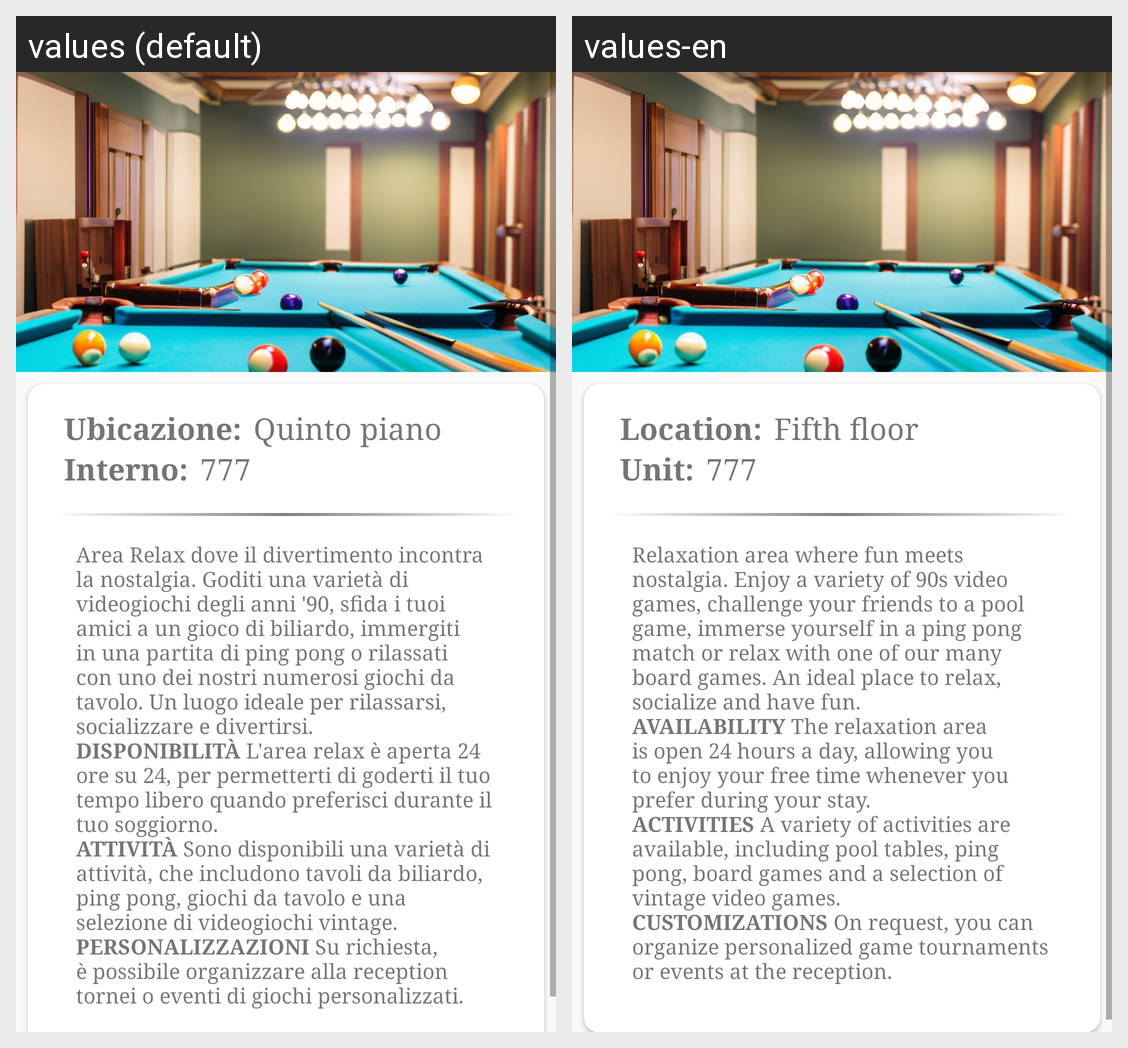

Translations of the strings shown on this Android screen, per locale in the grid:
Android screen res/layout/fragment_area_relax.xml rendered under 2 locales, left to right: values (default), values-en. Device: Nexus 5 (rendered at 1080×1920; each locale shown at half size, 540×960, under a caption strip naming it); theme Theme.Material3.Light.NoActionBar.
Strings drawn on this screen, with the default value and each locale's value (text and hints the layout hard-codes, and strings that could not be matched under every locale, appear in the picture but are not listed):

ubicazione
  values: Ubicazione:
  values-en: Location:

quinto_piano
  values: Quinto piano
  values-en: Fifth floor

interno
  values: Interno:
  values-en: Unit:

string_area_relax
  values: Area Relax dove il divertimento incontra la nostalgia. Goditi una varietà di videogiochi degli anni '90, sfida i tuoi amici a un gioco di biliardo, immergiti in una partita di ping pong o rilassati con uno dei nostri numerosi giochi da tavolo. Un luogo ideale per rilassarsi, socializzare e divertirsi. 
      DISPONIBILITÀ L'area relax è aperta 24 ore su 24, per permetterti di goderti il tuo tempo …[clipped]
  values-en: Relaxation area where fun meets nostalgia. Enjoy a variety of 90s video games, challenge your friends to a pool game, immerse yourself in a ping pong match or relax with one of our many board games. An ideal place to relax, socialize and have fun. 
      AVAILABILITY The relaxation area is open 24 hours a day, allowing you to enjoy your free time whenever you prefer during your stay. 
      ACTIVITIES A …[clipped]
